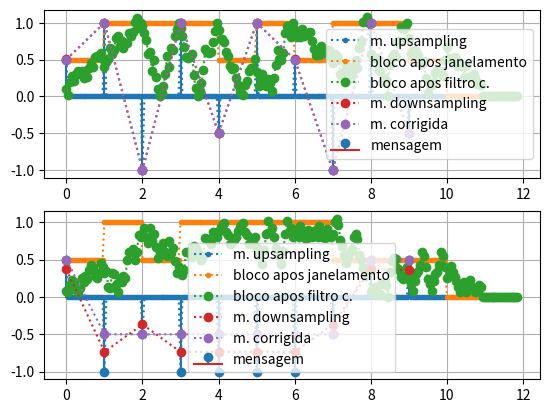

The matplotlib source for this figure:
'''
Funcionamento de sistema FMT
Autor: Pedro Lucca Pereira
Data: 29/12/2024
Versão: 1
'''

import numpy as np
from scipy import signal
from matplotlib import pyplot as plt
from scipy.spatial.distance import cdist
from math import pi

def dec(msg, constel):
    res = np.zeros(np.shape(msg), dtype = 'complex')
    XA = np.column_stack((constel.real, constel.imag))
    for i in range(len(msg)):
        XB = np.column_stack((msg[i].real, msg[i].imag))
        distcs = cdist(XA, XB, 'euclidean')
        res[i] = constel[np.argmin(distcs)]

    return res

#comprimento do bloco multiportadora
#número de subportadoras
n = 10
m = 10

#constelação BPSK
constelacao = np.array([-1., -0.5, 0.5, 1.])


#escolha aleatória de símbolos
mensagem = np.random.choice(constelacao, m*n)
mensagem = np.reshape(mensagem, [m, n])


#upsampling
k = 20

mens_ups = np.zeros([m, k*n])
for i in range(m):
    mens_ups[i][::k] = mensagem[i]


#modulação da janela
janela = signal.get_window('boxcar', k)

janela_mod = np.zeros([m, k], dtype = 'complex')
for i in range(m):
    janela_mod[i] = janela.astype('complex')*np.exp(2j*pi*np.arange(k)*(i+1)/m)


#passagem pelo filtro
bloco_janela = np.zeros([m, n*k + k - 1], dtype = 'complex')
for i in range(m):
    bloco_janela[i] = np.convolve(mens_ups[i], janela_mod[i])

x = np.sum(bloco_janela, axis = 0)

#adição de ruído
sigma_2 = 0.0001
w = np.sqrt(sigma_2/2)*np.random.randn(k*n + k -1)
x += w

#passagem pelo filtro casado
bloco_casado = np.zeros([m, k*n + 2*k - 2], dtype = 'complex')
for i in range(m):
    bloco_casado[i] = np.convolve(x, np.conjugate(np.flip(janela_mod[i])))
    bloco_casado[i] /= np.max(bloco_casado[i])


#downsampling
mens_dws = np.zeros([m, n], dtype = 'complex')
for i in range(m):
    mens_dws[i] = np.delete(bloco_casado[i][k-1::k], -1)

mens_fin = np.reshape(mens_dws, -1)
mens_cor = dec(mens_fin, constelacao)


#configurações do plot
fig, axs = plt.subplots(2)

axs[0].stem(mensagem[0], label = 'mensagem')
axs[0].plot(np.linspace(0, n, n*k, endpoint = False), mens_ups[0], '.:', label = 'm. upsampling')
axs[0].plot(np.linspace(0, (n*k + k - 1)/k, n*k + k - 1, endpoint = False), np.abs(bloco_janela[0]), '.:', label = 'bloco apos janelamento')
axs[0].plot(np.linspace(0, n + 2 - 2/k, n*k + 2*k - 2, endpoint = False), np.abs(bloco_casado[0]),'o:', label = 'bloco apos filtro c.')
axs[0].plot(mens_dws[0].real, 'o:', label = 'm. downsampling')
axs[0].plot(mens_cor[:n].real, 'o:', label = 'm. corrigida')

axs[0].grid()
axs[0].legend()

axs[1].stem(mensagem[1], label = 'mensagem')
axs[1].plot(np.linspace(0, n, n*k, endpoint = False), mens_ups[1], '.:', label = 'm. upsampling')
axs[1].plot(np.linspace(0, (n*k + k - 1)/k, n*k + k - 1, endpoint = False), np.abs(bloco_janela[1]), '.:', label = 'bloco apos janelamento')
axs[1].plot(np.linspace(0, n + 2 - 2/k, n*k + 2*k - 2, endpoint = False), np.abs(bloco_casado[1]),'o:', label = 'bloco apos filtro c.')
axs[1].plot(mens_dws[1].real, 'o:', label = 'm. downsampling')
axs[1].plot(mens_cor[n:2*n].real, 'o:', label = 'm. corrigida')

axs[1].grid()
axs[1].legend()

plt.show()
